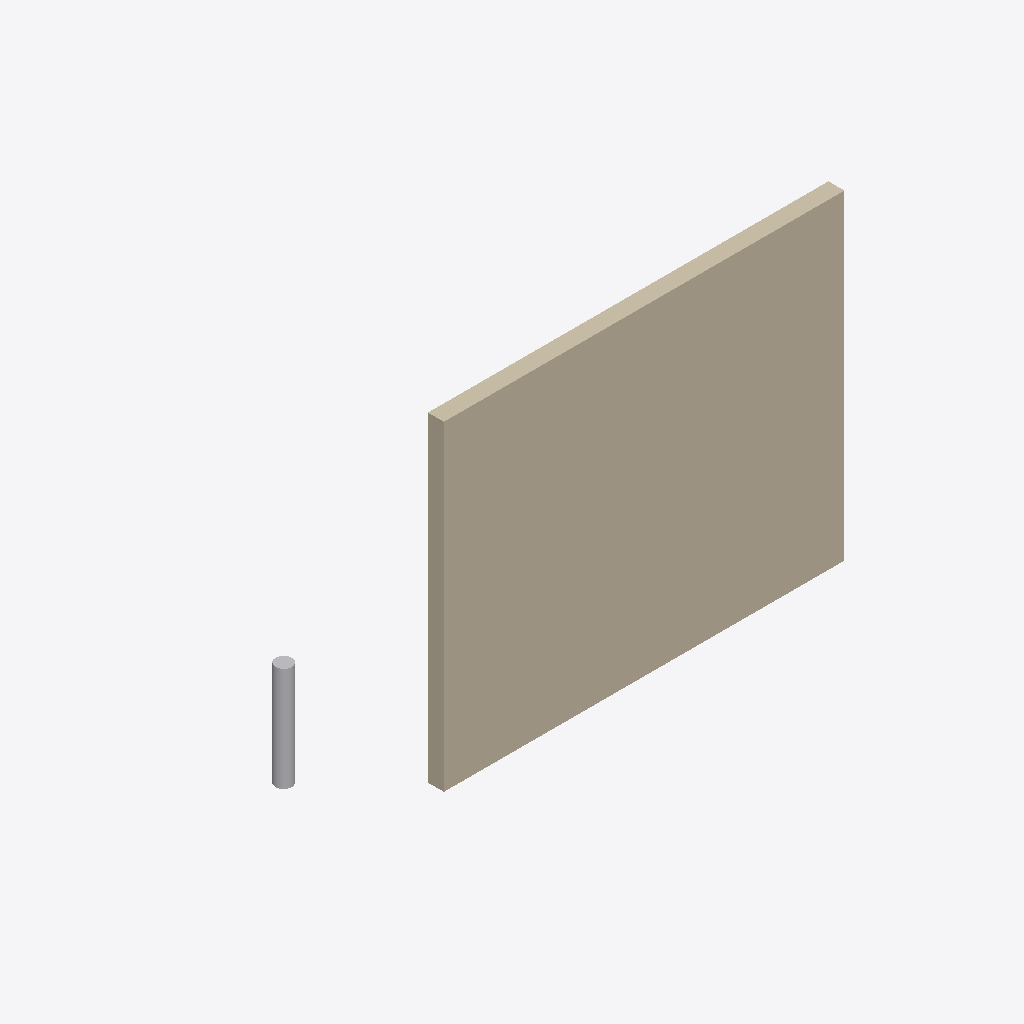
Isometric view of an IFC building model (IFC-SPF (STEP), schema IFC4, length unit unknown), seen from the south-west, elements coloured by IFC class (only those large enough to see are counted): 1 wall (beige), 1 other element (light grey).
Extent 50.0 m × 33.0 m × 61.0 m (x, y, z). Elements (3): 2 IfcPipeSegment, 1 IfcWallStandardCase.

HEADER;
FILE_DESCRIPTION(('ViewDefinition [CoordinationView]'),'2;1');
FILE_NAME('','2025-05-01T22:08:38',(''),(''),'IfcOpenShell 0.8.0','IfcOpenShell 0.8.0','');
FILE_SCHEMA(('IFC4'));
ENDSEC;
DATA;
#1=IFCPROJECT('0RANDOMGUID01',$,'WallWithPipesProject',$,$,$,$,$,$);
#2=IFCSITE('0RANDOMGUID02',$,'Site',$,$,$,$,$,$,$,$,$,$,$);
#3=IFCBUILDING('0RANDOMGUID03',$,'Building',$,$,$,$,$,$,$,$,$);
#4=IFCBUILDINGSTOREY('0RANDOMGUID04',$,'Floor 1',$,$,$,$,$,$,$);
#8=IFCWALLSTANDARDCASE('WALLGUID1234',$,'SimpleWall',$,$,#14,#32,$,$);
#33=IFCPIPESEGMENT('PIPEGUID0000',$,'Pipe0',$,$,#39,#48,$,$);
ENDSEC;
